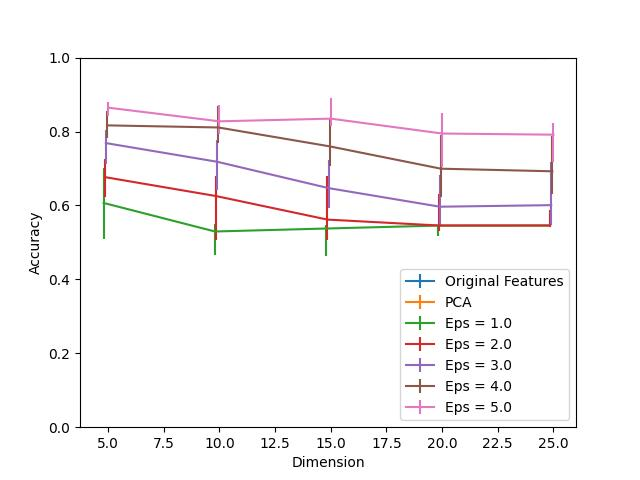

The table this chart was drawn from, first rows:
Dimension, PCA, Eps = 1.0, Eps = 1.0 25, Eps = 1.0 75, Eps = 2.0, Eps = 2.0 25, Eps = 2.0 75, Eps = 3.0, Eps = 3.0 25, Eps = 3.0 75, Eps = 4.0, Eps = 4.0 25, Eps = 4.0 75, Eps = 5.0, Eps = 5.0 25, Eps = 5.0 75, Original Features
5, 1.0, 0.6067, 0.09875, 0.09347, 0.6767, 0.05347, 0.04884, 0.7687, 0.05611, 0.03564, 0.8166, 0.03512, 0.03762, 0.8646, 0.02125, 0.01624, 1.0
10, 1.0, 0.5295, 0.06257, 0.02099, 0.6253, 0.1179, 0.05347, 0.7182, 0.07617, 0.05927, 0.811, 0.04092, 0.05901, 0.8276, 0.03485, 0.04383, 1.0
15, 1.0, 0.5376, 0.07485, 0.009505, 0.5617, 0.05545, 0.117, 0.6469, 0.05267, 0.07564, 0.7599, 0.05347, 0.07617, 0.8349, 0.01861, 0.05479, 1.0
20, 1.0, 0.5455, 0.02785, 0.000264, 0.5457, 0.01611, 0.08488, 0.5966, 0.05003, 0.08502, 0.6994, 0.0767, 0.09003, 0.7946, 0.09162, 0.05531, 1.0
25, 1.0, 0.5457, 0.0, 0.0005281, 0.5457, 0.003168, 0.04172, 0.6008, 0.05373, 0.1178, 0.6924, 0.06033, 0.09452, 0.7914, 0.073, 0.0305, 1.0
